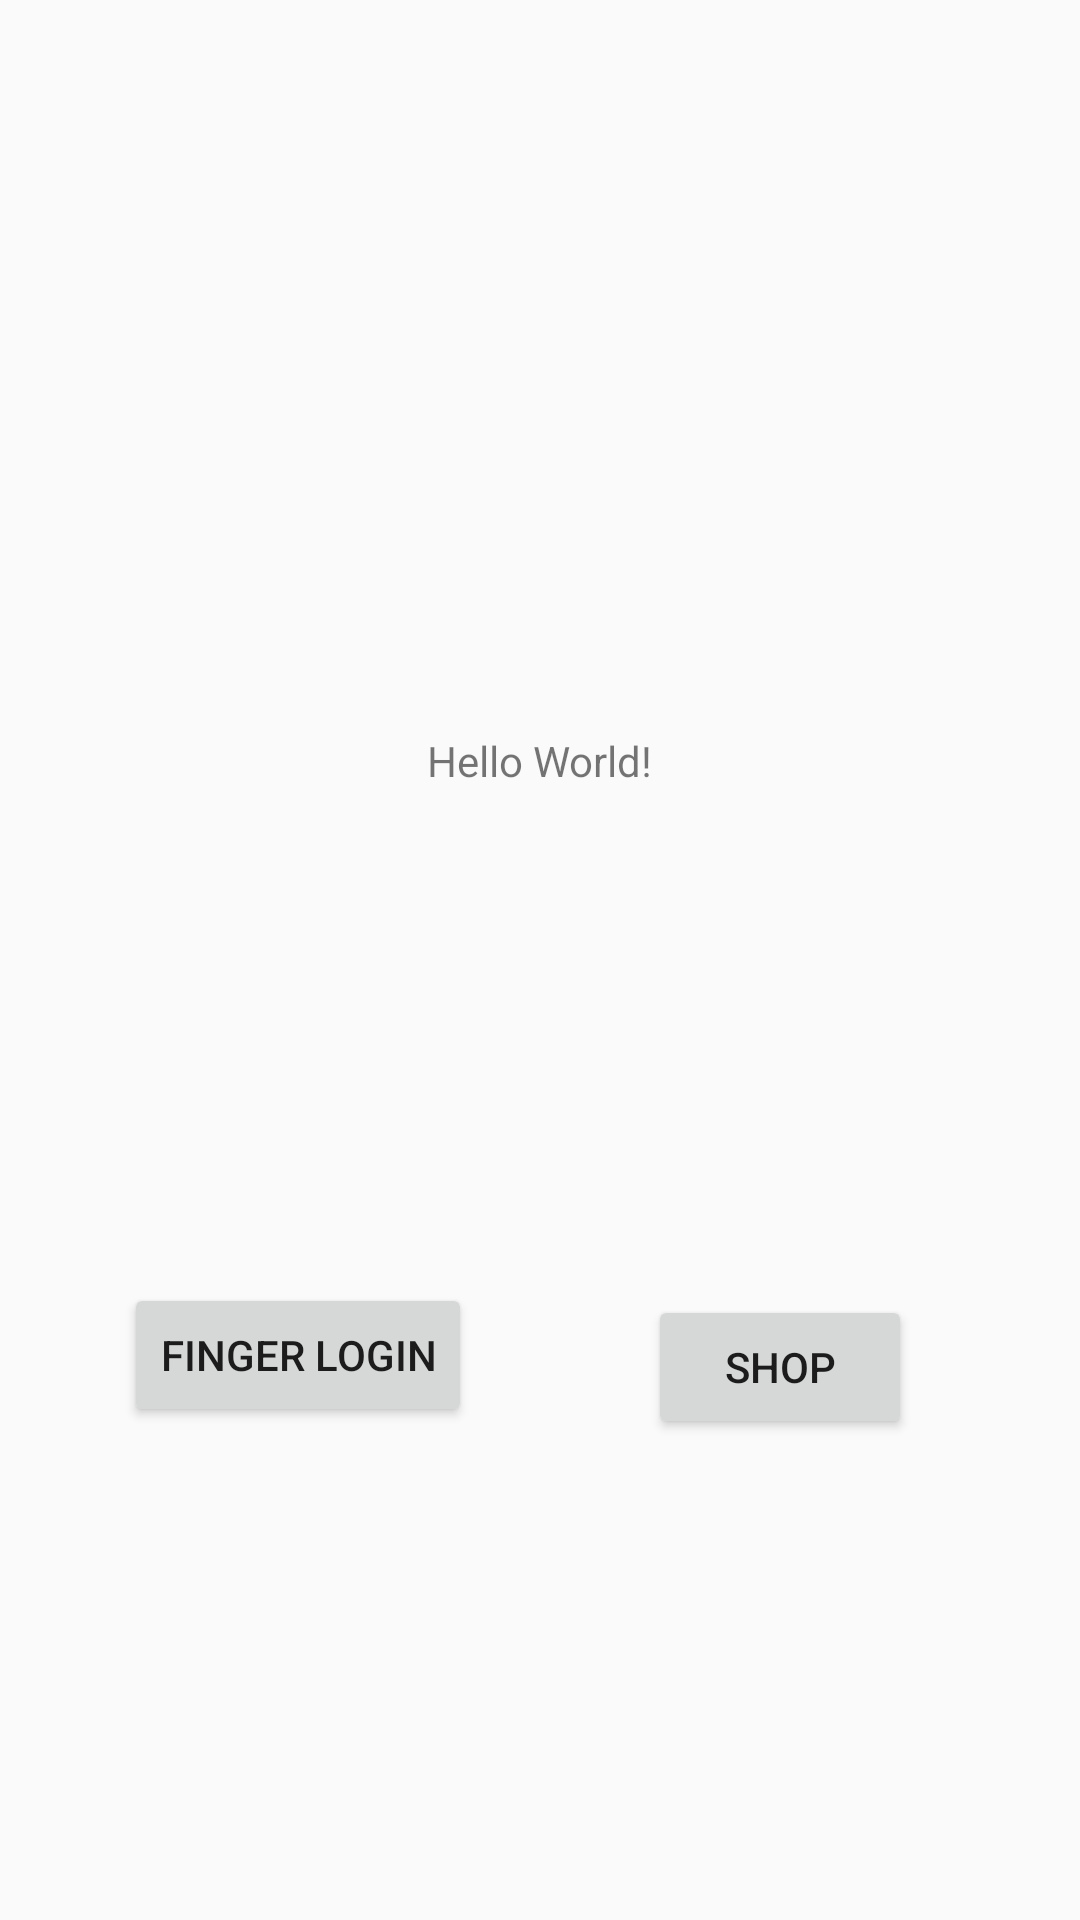

Produce the Android XML layout that renders to this screen, including the resource entries it uses.
<!-- AndroidManifest.xml: application theme AppTheme -->
<!-- res/layout/activity_main.xml -->
<?xml version="1.0" encoding="utf-8"?>
<android.support.constraint.ConstraintLayout xmlns:android="http://schemas.android.com/apk/res/android"
    xmlns:app="http://schemas.android.com/apk/res-auto"
    xmlns:tools="http://schemas.android.com/tools"
    android:layout_width="match_parent"
    android:layout_height="match_parent"
    tools:context="com.example.trmubaiwa.appone.Activities.MainActivity">

    <TextView
        android:id="@+id/textView"
        android:layout_width="wrap_content"
        android:layout_height="wrap_content"
        android:layout_marginTop="244dp"
        android:text="Hello World!"
        app:layout_constraintLeft_toLeftOf="parent"
        app:layout_constraintRight_toRightOf="parent"
        app:layout_constraintTop_toTopOf="parent" />

    <Button
        android:id="@+id/fingerprintBtn"
        android:layout_width="wrap_content"
        android:layout_height="wrap_content"
        android:layout_marginBottom="8dp"
        android:layout_marginEnd="8dp"
        android:layout_marginStart="8dp"
        android:layout_marginTop="8dp"
        android:onClick="openFingerPrintDialog"
        android:text="Finger Login"
        app:layout_constraintBottom_toBottomOf="parent"
        app:layout_constraintEnd_toStartOf="@+id/shopBtn"
        app:layout_constraintHorizontal_bias="0.398"
        app:layout_constraintStart_toStartOf="parent"
        app:layout_constraintTop_toBottomOf="@+id/textView" />

    <Button
        android:id="@+id/shopBtn"
        android:layout_width="wrap_content"
        android:layout_height="wrap_content"
        android:layout_marginEnd="56dp"
        android:layout_marginTop="8dp"
        android:text="Shop"
        app:layout_constraintBottom_toBottomOf="@+id/fingerprintBtn"
        app:layout_constraintEnd_toEndOf="parent"
        app:layout_constraintTop_toTopOf="@+id/fingerprintBtn" />

</android.support.constraint.ConstraintLayout>
<!-- resources referenced by this layout -->
<resources>
  <style name="AppTheme" parent="Theme.AppCompat.Light.NoActionBar">
          
          <item name="colorPrimary">@color/colorPrimary</item>
          <item name="colorPrimaryDark">@color/colorPrimaryDark</item>
          <item name="colorAccent">@color/colorAccent</item>
      </style>
  <color name="colorPrimary">#3F51B5</color>
  <color name="colorPrimaryDark">#303F9F</color>
  <color name="colorAccent">#111111</color>
</resources>
